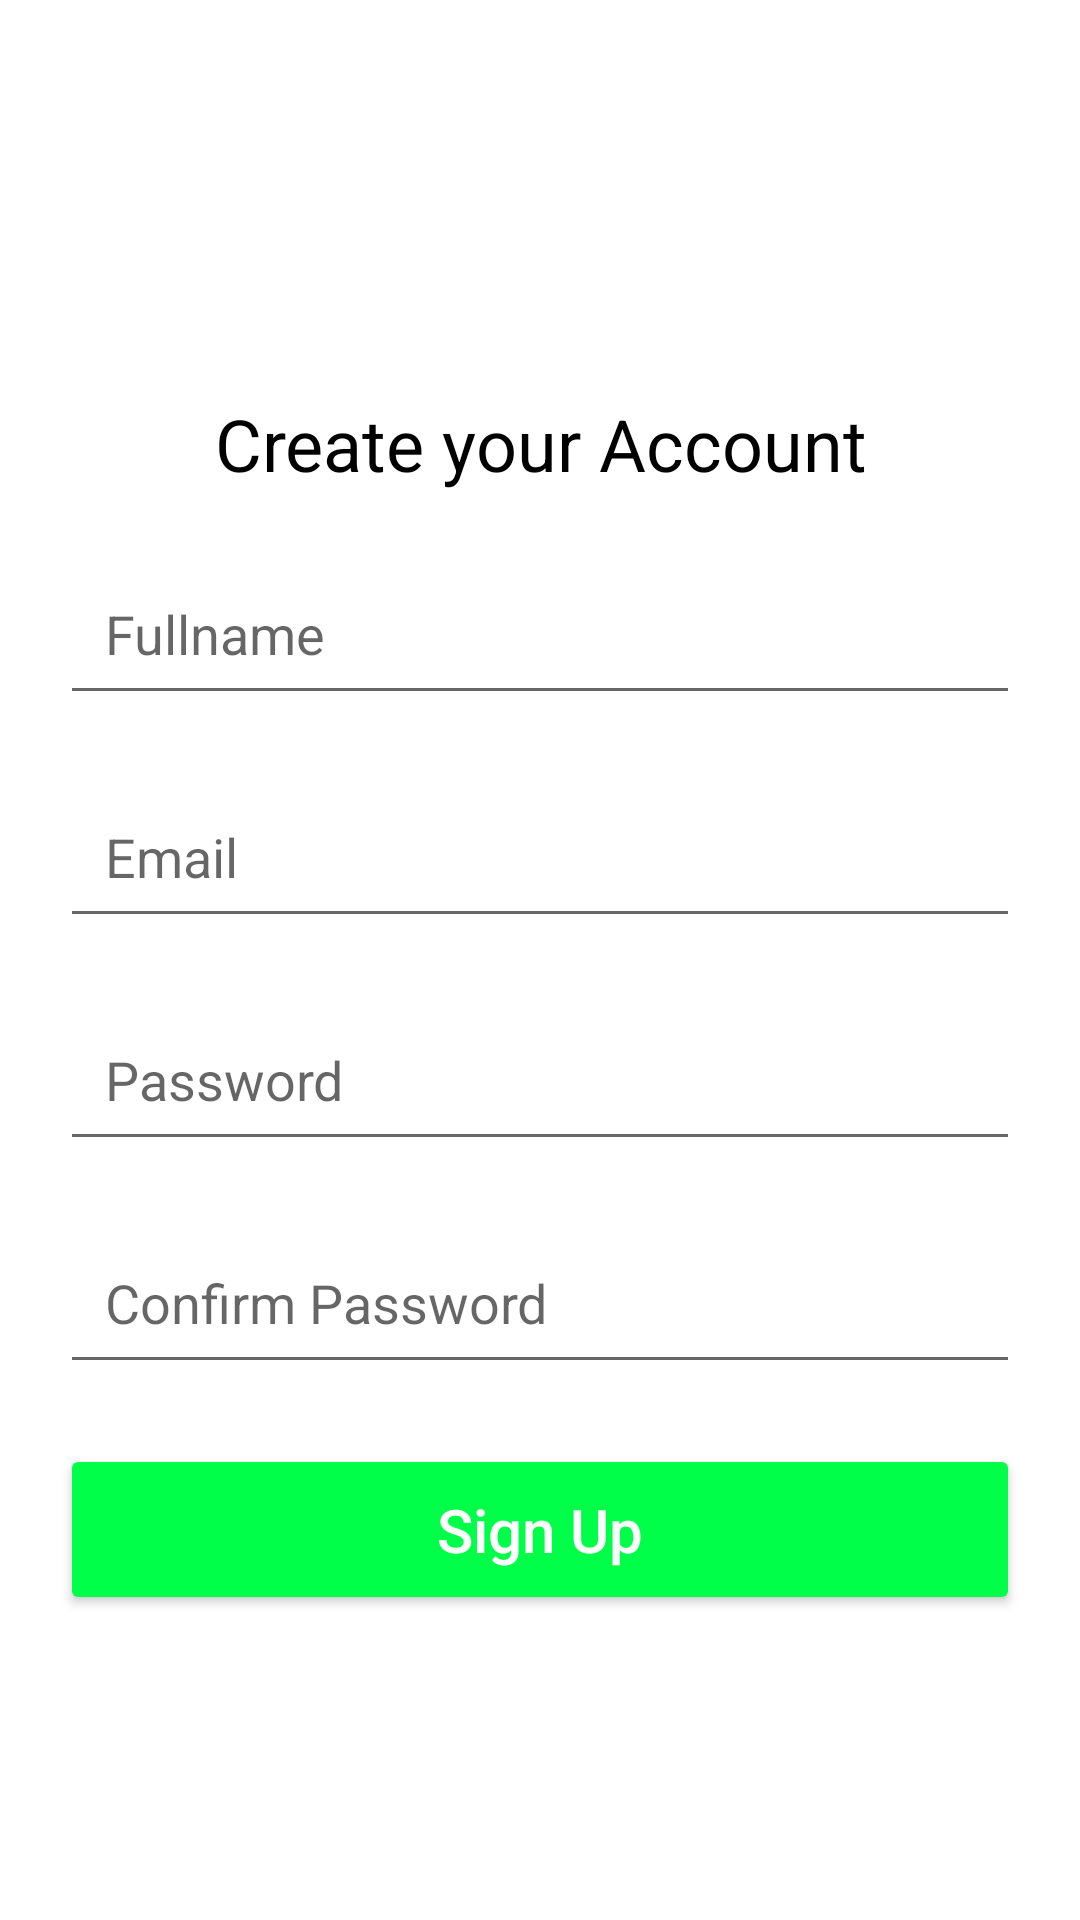

Layout XML and referenced resources for this Android screen:
<!-- AndroidManifest.xml: application theme Theme.Wibi -->
<!-- res/layout/activity_sign_up.xml -->
<?xml version="1.0" encoding="utf-8"?>
<RelativeLayout xmlns:android="http://schemas.android.com/apk/res/android"
    xmlns:app="http://schemas.android.com/apk/res-auto"
    xmlns:tools="http://schemas.android.com/tools"
    android:layout_width="match_parent"
    android:layout_height="match_parent"
    tools:context=".SignUp.SignUpActivity"
    android:gravity="center"
    android:background="@color/white">

    <LinearLayout
        android:layout_width="match_parent"
        android:layout_height="wrap_content"
        android:orientation="vertical">

        <TextView
            android:layout_width="match_parent"
            android:layout_height="wrap_content"
            android:id="@+id/title"
            android:text="@string/lablelCreateAccount"
            android:gravity="center"
            android:textSize="24dp"
            android:layout_marginTop="30dp"
            android:textColor="@color/black"/>

        <EditText
            android:id="@+id/username"
            android:layout_width="match_parent"
            android:layout_height="wrap_content"
            android:hint="Fullname"
            android:layout_marginTop="20dp"
            android:padding="15dp"
            android:layout_marginLeft="20dp"
            android:layout_marginRight="20dp"/>

        <EditText
            android:id="@+id/email"
            android:layout_width="match_parent"
            android:layout_height="wrap_content"
            android:hint="Email"
            android:layout_marginTop="20dp"
            android:padding="15dp"
            android:layout_marginLeft="20dp"
            android:layout_marginRight="20dp"/>

        <EditText
            android:id="@+id/password"
            android:layout_width="match_parent"
            android:layout_height="wrap_content"
            android:hint="Password"
            android:inputType="textPassword"
            android:layout_marginTop="20dp"
            android:padding="15dp"
            android:layout_marginLeft="20dp"
            android:layout_marginRight="20dp"/>

        <EditText
            android:id="@+id/confirmpassword"
            android:layout_width="match_parent"
            android:layout_height="wrap_content"
            android:hint="Confirm Password"
            android:inputType="textPassword"
            android:layout_marginTop="20dp"
            android:padding="15dp"
            android:layout_marginLeft="20dp"
            android:layout_marginRight="20dp"/>

        <Button
            android:layout_width="match_parent"
            android:layout_height="wrap_content"
            android:backgroundTint="@color/colorPrimary"
            android:layout_marginTop="20dp"
            android:padding="15dp"
            android:layout_marginLeft="20dp"
            android:layout_marginRight="20dp"
            android:textAllCaps="false"
            android:text="@string/button_signup"
            android:textSize="20dp"
            android:id="@+id/btnSignUp"
            android:textColor="@color/white"/>
    </LinearLayout>
</RelativeLayout>
<!-- resources referenced by this layout -->
<resources>
  <color name="black">#FF000000</color>
  <color name="colorPrimary">#00FF48</color>
  <color name="white">#FFFFFFFF</color>
  <string name="button_signup">Sign Up</string>
  <string name="lablelCreateAccount">Create your Account</string>
  <style name="Theme.Wibi" parent="Theme.AppCompat.DayNight.NoActionBar">
          
          <item name="colorPrimary">@color/colorPrimaryDark</item>
          <item name="colorPrimaryVariant">@color/colorPrimaryDark</item>
          <item name="colorOnPrimary">@color/white</item>
          
          <item name="colorSecondary">@color/teal_200</item>
          <item name="colorSecondaryVariant">@color/teal_700</item>
          <item name="colorOnSecondary">@color/black</item>
          
          <item name="android:statusBarColor" tools:targetApi="l">?attr/colorPrimaryVariant</item>
          
      </style>
  <color name="colorPrimaryDark">#000000</color>
  <color name="teal_200">#FF03DAC5</color>
  <color name="teal_700">#FF018786</color>
</resources>
